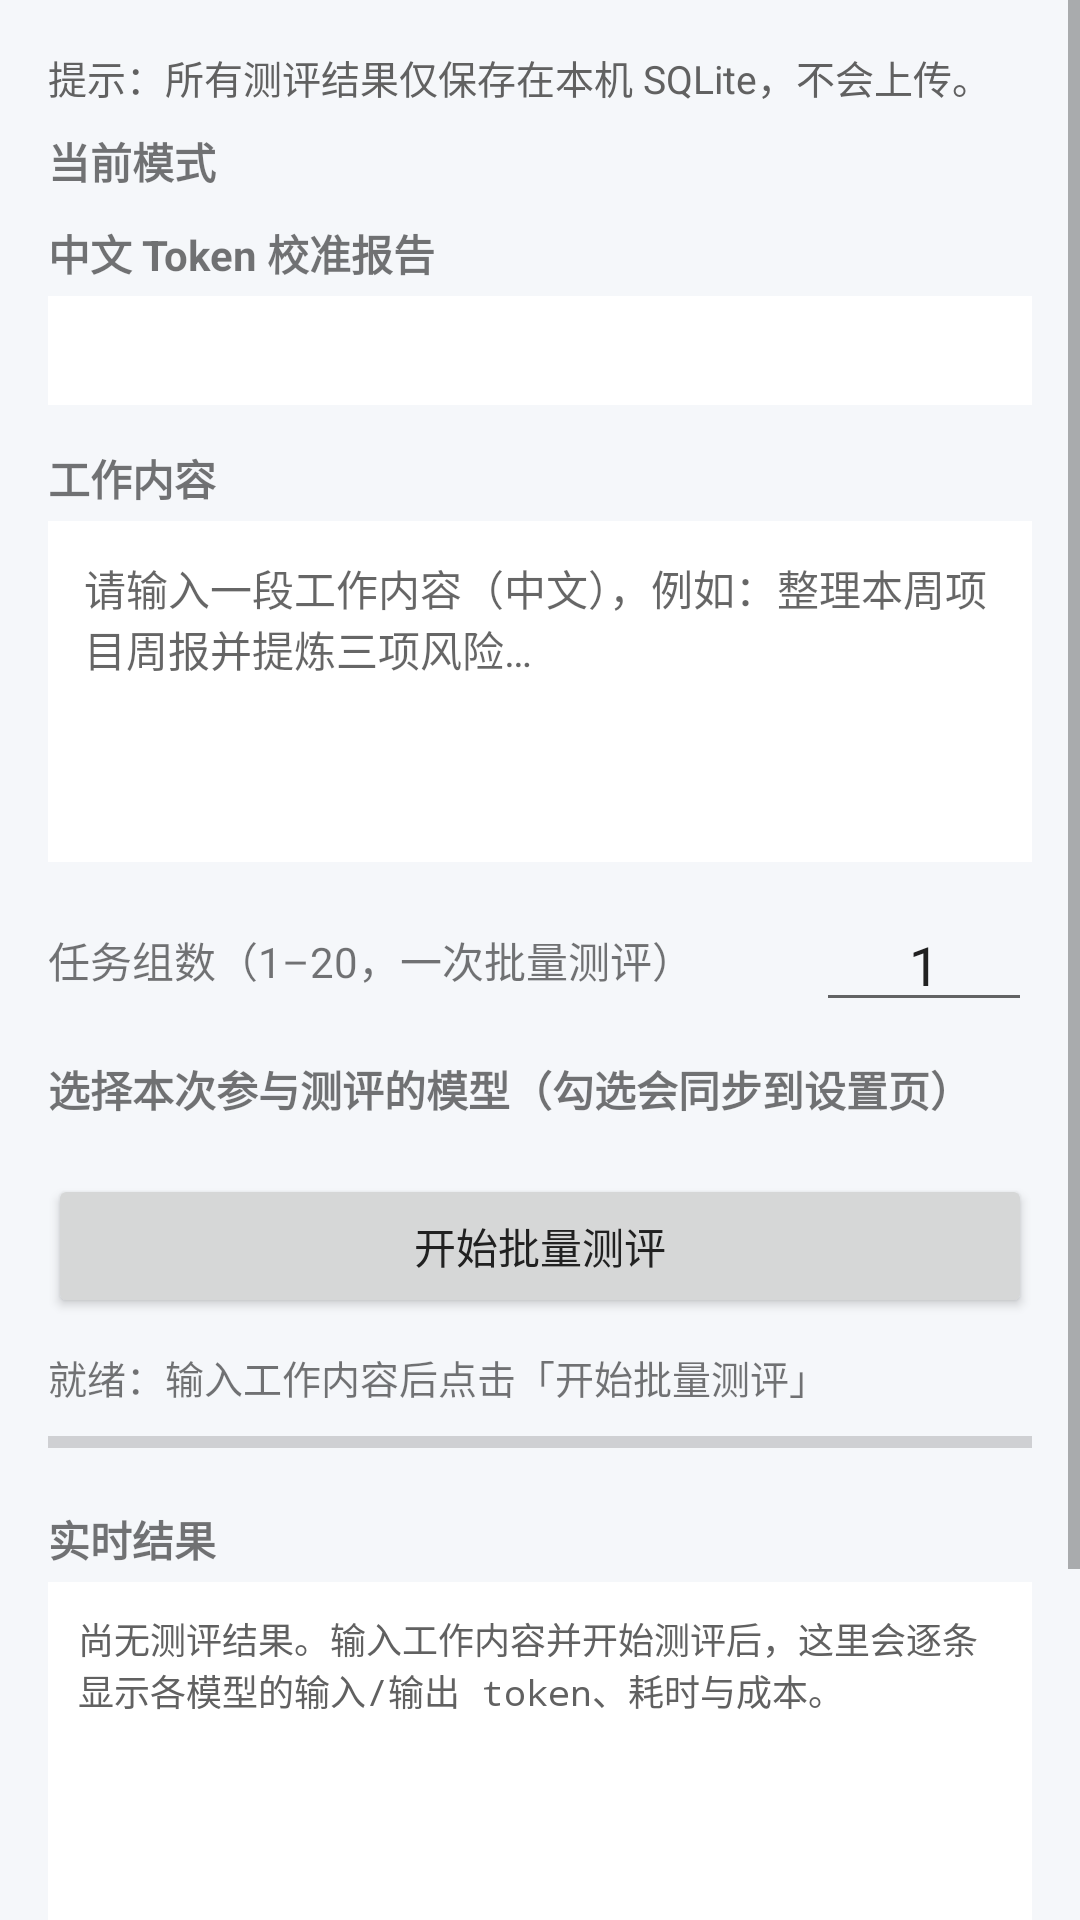

Write the Android layout XML for this screen, with the resource values it uses.
<!-- AndroidManifest.xml: application theme Theme.AITokenBench -->
<!-- res/layout/activity_main.xml -->
<?xml version="1.0" encoding="utf-8"?>
<ScrollView xmlns:android="http://schemas.android.com/apk/res/android"
    android:layout_width="match_parent"
    android:layout_height="match_parent"
    android:fillViewport="true">

    <LinearLayout
        android:layout_width="match_parent"
        android:layout_height="wrap_content"
        android:orientation="vertical"
        android:padding="16dp">

        <TextView
            android:layout_width="match_parent"
            android:layout_height="wrap_content"
            android:text="@string/label_hint_note"
            android:textColor="@color/text_secondary"
            android:textSize="13sp" />

        <LinearLayout
            android:layout_width="match_parent"
            android:layout_height="wrap_content"
            android:layout_marginTop="8dp"
            android:orientation="horizontal">

            <TextView
                android:layout_width="wrap_content"
                android:layout_height="wrap_content"
                android:text="@string/label_mode"
                android:textStyle="bold" />

            <TextView
                android:id="@+id/tv_mode"
                android:layout_width="wrap_content"
                android:layout_height="wrap_content"
                android:layout_marginStart="8dp"
                android:textColor="@color/primary" />
        </LinearLayout>

        <TextView
            android:layout_width="match_parent"
            android:layout_height="wrap_content"
            android:layout_marginTop="10dp"
            android:text="@string/label_calibration_title"
            android:textStyle="bold" />

        <TextView
            android:id="@+id/tv_calibration"
            android:layout_width="match_parent"
            android:layout_height="wrap_content"
            android:layout_marginTop="4dp"
            android:background="@color/surface"
            android:fontFamily="monospace"
            android:padding="10dp"
            android:textSize="12sp" />

        <TextView
            android:layout_width="match_parent"
            android:layout_height="wrap_content"
            android:layout_marginTop="14dp"
            android:text="工作内容"
            android:textStyle="bold" />

        <EditText
            android:id="@+id/et_content"
            android:layout_width="match_parent"
            android:layout_height="wrap_content"
            android:layout_marginTop="4dp"
            android:background="@color/surface"
            android:gravity="top|start"
            android:hint="@string/hint_work_content"
            android:inputType="textMultiLine"
            android:minLines="5"
            android:padding="12dp"
            android:textSize="14sp" />

        <LinearLayout
            android:layout_width="match_parent"
            android:layout_height="wrap_content"
            android:layout_marginTop="12dp"
            android:gravity="center_vertical"
            android:orientation="horizontal">

            <TextView
                android:layout_width="0dp"
                android:layout_height="wrap_content"
                android:layout_weight="1"
                android:text="@string/label_task_count"
                android:textSize="14sp" />

            <EditText
                android:id="@+id/et_task_count"
                android:layout_width="72dp"
                android:layout_height="wrap_content"
                android:inputType="number"
                android:text="1"
                android:textAlignment="center" />
        </LinearLayout>

        <TextView
            android:layout_width="match_parent"
            android:layout_height="wrap_content"
            android:layout_marginTop="12dp"
            android:text="@string/label_select_models"
            android:textStyle="bold" />

        <LinearLayout
            android:id="@+id/model_container"
            android:layout_width="match_parent"
            android:layout_height="wrap_content"
            android:layout_marginTop="4dp"
            android:orientation="vertical" />

        <Button
            android:id="@+id/btn_start"
            android:layout_width="match_parent"
            android:layout_height="wrap_content"
            android:layout_marginTop="14dp"
            android:text="@string/btn_start" />

        <TextView
            android:id="@+id/tv_progress"
            android:layout_width="match_parent"
            android:layout_height="wrap_content"
            android:layout_marginTop="10dp"
            android:text="@string/label_ready"
            android:textSize="13sp" />

        <ProgressBar
            android:id="@+id/pb_progress"
            style="?android:attr/progressBarStyleHorizontal"
            android:layout_width="match_parent"
            android:layout_height="wrap_content"
            android:layout_marginTop="4dp"
            android:max="100"
            android:progress="0" />

        <TextView
            android:layout_width="match_parent"
            android:layout_height="wrap_content"
            android:layout_marginTop="14dp"
            android:text="@string/label_live_results"
            android:textStyle="bold" />

        <TextView
            android:id="@+id/tv_results"
            android:layout_width="match_parent"
            android:layout_height="wrap_content"
            android:layout_marginTop="4dp"
            android:background="@color/surface"
            android:fontFamily="monospace"
            android:minHeight="120dp"
            android:padding="10dp"
            android:text="@string/hint_no_results"
            android:textColor="@color/text_secondary"
            android:textSize="12sp" />

        <LinearLayout
            android:layout_width="match_parent"
            android:layout_height="wrap_content"
            android:layout_marginTop="16dp"
            android:orientation="horizontal">

            <Button
                android:id="@+id/btn_settings"
                android:layout_width="0dp"
                android:layout_height="wrap_content"
                android:layout_weight="1"
                android:text="@string/btn_settings" />

            <Button
                android:id="@+id/btn_history"
                android:layout_width="0dp"
                android:layout_height="wrap_content"
                android:layout_marginStart="8dp"
                android:layout_weight="1"
                android:text="@string/btn_history" />
        </LinearLayout>

        <Button
            android:id="@+id/btn_export_csv"
            android:layout_width="match_parent"
            android:layout_height="wrap_content"
            android:layout_marginTop="8dp"
            android:text="@string/btn_export_csv" />
    </LinearLayout>
</ScrollView>
<!-- resources referenced by this layout -->
<resources>
  <color name="primary">#2962FF</color>
  <color name="surface">#FFFFFF</color>
  <color name="text_secondary">#616161</color>
  <string name="btn_export_csv">导出 CSV</string>
  <string name="btn_history">历史与对比</string>
  <string name="btn_settings">设置</string>
  <string name="btn_start">开始批量测评</string>
  <string name="hint_no_results">尚无测评结果。输入工作内容并开始测评后，这里会逐条显示各模型的输入/输出 token、耗时与成本。</string>
  <string name="hint_work_content">请输入一段工作内容（中文），例如：整理本周项目周报并提炼三项风险…</string>
  <string name="label_calibration_title">中文 Token 校准报告</string>
  <string name="label_hint_note">提示：所有测评结果仅保存在本机 SQLite，不会上传。</string>
  <string name="label_live_results">实时结果</string>
  <string name="label_mode">当前模式</string>
  <string name="label_ready">就绪：输入工作内容后点击「开始批量测评」</string>
  <string name="label_select_models">选择本次参与测评的模型（勾选会同步到设置页）</string>
  <string name="label_task_count">任务组数（1–20，一次批量测评）</string>
  <style name="Theme.AITokenBench" parent="Theme.MaterialComponents.DayNight.DarkActionBar">
          <item name="colorPrimary">@color/primary</item>
          <item name="colorPrimaryDark">@color/primary_dark</item>
          <item name="colorAccent">@color/accent</item>
          <item name="android:windowBackground">@color/background</item>
          <item name="android:textColorPrimary">@color/text_primary</item>
      </style>
  <color name="primary_dark">#1E4FD8</color>
  <color name="accent">#00B0FF</color>
  <color name="background">#F5F7FA</color>
  <color name="text_primary">#212121</color>
</resources>
